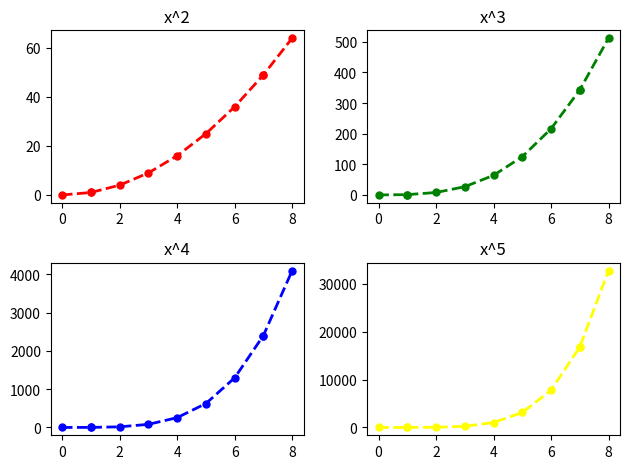

This chart was generated by the following Python code:
import matplotlib.pyplot as plt
import numpy as np

#Figure=The entire Canvas
#Subplots=Multiple plots in a single canvas
#Ax=A single plot in a canvas

x=np.array([0,1,1,2,3,4,5,6,7,7,8])

figure,axes=plt.subplots(2,2)  #2 rows and 2 columns
axes[0,0].plot(x,x**2,color='red',marker='o',linestyle='dashed',linewidth=2,markersize=5,label='x^2')
axes[0,0].set_title('x^2')
axes[0,1].plot(x,x**3,color='green',marker='o',linestyle='dashed',linewidth=2,markersize=5,label='x^3')
axes[0,1].set_title('x^3')
axes[1,0].plot(x,x**4,color='blue',marker='o',linestyle='dashed',linewidth=2,markersize=5,label='x^4')
axes[1,0].set_title('x^4')
axes[1,1].plot(x,x**5,color='yellow',marker='o',linestyle='dashed',linewidth=2,markersize=5,label='x^5')
axes[1,1].set_title('x^5')
plt.tight_layout()  #to avoid overlapping of subplots
plt.show()
